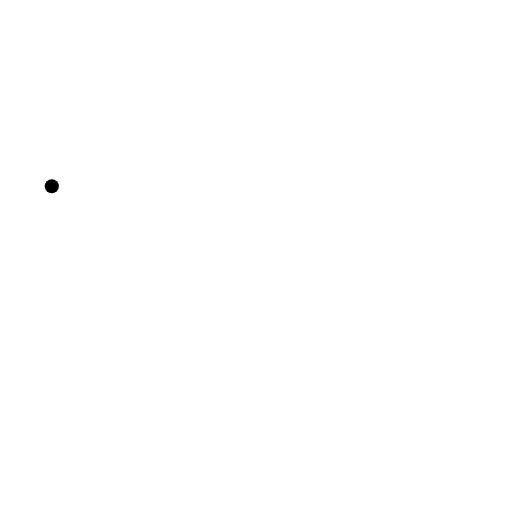
t = 0.00 s
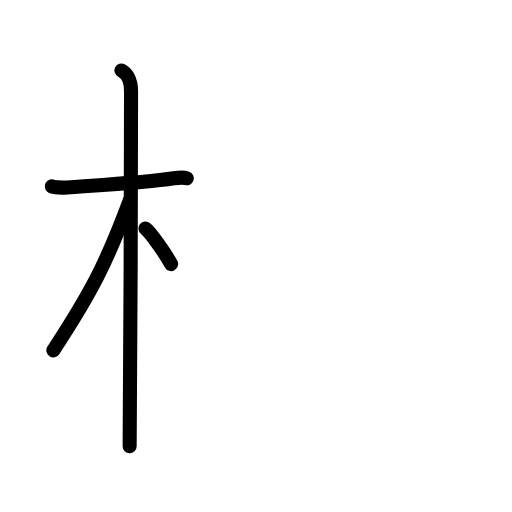
t = 3.75 s
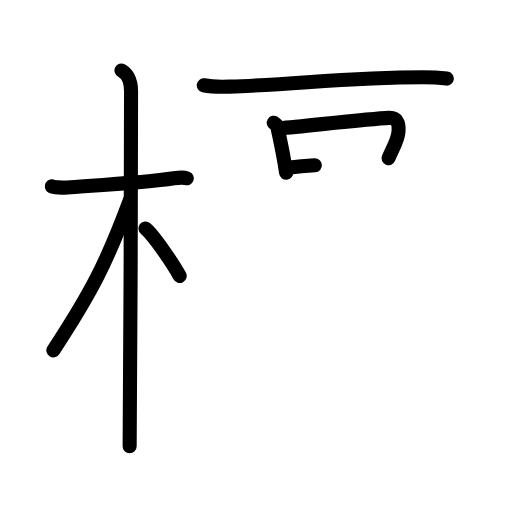
t = 7.25 s
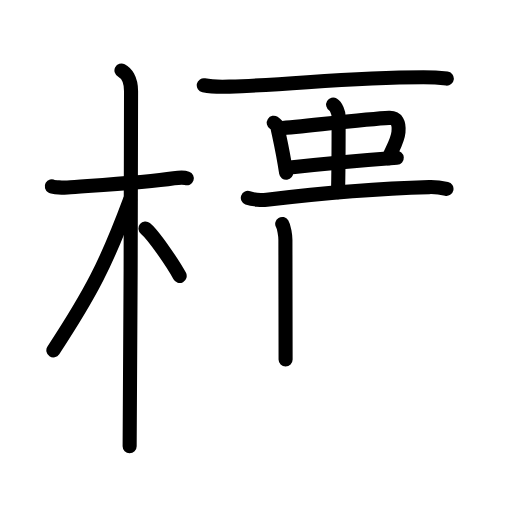
t = 10.88 s
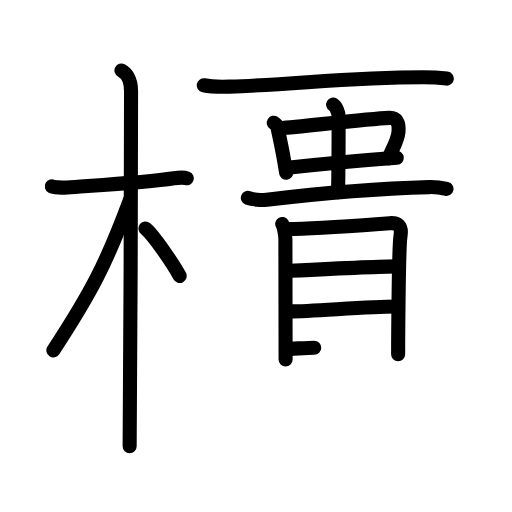
t = 14.25 s
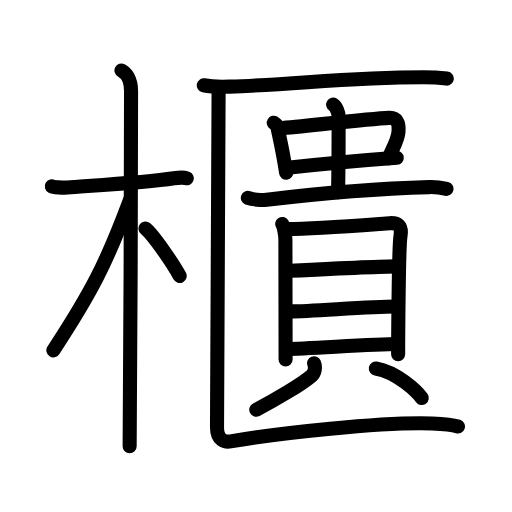
t = 18.00 s

The animated SVG that drew these frames (rendered in a browser with its animation timeline set to each time). Animation: 53 SMIL elements (animate=53); one cycle of 18.00 s.

<?xml version="1.0" encoding="UTF-8"?>
<!--
AniKanjiVG is licensed by CC-BY-SA Paul C. Sommerhoff (https://bitbucket.org/sommerhoff/anikanjivg).
AniKanjiVG uses KanjiVG which is licensed by CC-BY-SA Ulrich Apel (http://kanjivg.tagaini.net).
See also http://creativecommons.org/licenses/by-sa/3.0/
-->
<svg xmlns:kvg='http://kanjivg.tagaini.net' xmlns='http://www.w3.org/2000/svg' width='109' height='109' viewBox='0 0 109 109' style='fill:none;stroke:#000000;stroke-width:3;stroke-linecap:round;stroke-linejoin:round;' id="kvg:kanji_06ac3"><g id="kvg:06ac3" kvg:element="櫃"><g id="kvg:06ac3-g1" kvg:element="木" kvg:position="left" kvg:radical="general"><path id="kvg:06ac3-s1" kvg:type="㇐" d="M11.03,39.66c0.35,0.2,2.41,0.33,3.34,0.26c3.98-0.33,16.26-0.98,22.65-1.96c0.92-0.14,2.17-0.2,2.75,0"><animate attributeName="d" begin="0.0s" dur="0.3333333333333333s" from="M11.03,39.66C11.03,39.66,11.03,39.66,11.03,39.66" to="M11.03,39.66c0.35,0.2,2.41,0.33,3.34,0.26" />
<animate attributeName="d" begin="0.3333333333333333s" dur="0.3333333333333333s" from="M11.03,39.66c0.35,0.2,2.41,0.33,3.34,0.26c0,0,0,0,0,0,0" to="M11.03,39.66c0.35,0.2,2.41,0.33,3.34,0.26c3.98-0.33,16.26-0.98,22.65-1.96" />
<animate attributeName="d" begin="0.6666666666666666s" dur="0.3333333333333333s" from="M11.03,39.66c0.35,0.2,2.41,0.33,3.34,0.26c3.98-0.33,16.26-0.98,22.65-1.96c0,0,0,0,0,0,0" to="M11.03,39.66c0.35,0.2,2.41,0.33,3.34,0.26c3.98-0.33,16.26-0.98,22.65-1.96c0.92-0.14,2.17-0.2,2.75,0" />
</path>
<path id="kvg:06ac3-s2" kvg:type="㇑" d="M25.86,15c0.91,0.47,2.04,1.75,2.04,4.42c0,0.95-0.12,69.75-0.3,75.58"><animate attributeName="d" begin="1.0s" dur="0.5s" from="M25.86,15C25.86,15,25.86,15,25.86,15" to="M25.86,15c0.91,0.47,2.04,1.75,2.04,4.42" />
<animate attributeName="d" begin="1.5s" dur="0.5s" from="M25.86,15c0.91,0.47,2.04,1.75,2.04,4.42c0,0,0,0,0,0,0" to="M25.86,15c0.91,0.47,2.04,1.75,2.04,4.42c0,0.95-0.12,69.75-0.3,75.58" />
<animate attributeName="d" begin="0s" dur="1.0s" from="M-100,-100" to="M-100,-100" />
</path>
<path id="kvg:06ac3-s3" kvg:type="㇒" d="M27.69,42.53c-5.1,13.73-8.44,20.04-16.33,32.06"><animate attributeName="d" begin="2.0s" dur="1.0s" from="M27.69,42.53C27.69,42.53,27.69,42.53,27.69,42.53" to="M27.69,42.53c-5.1,13.73-8.44,20.04-16.33,32.06" />
<animate attributeName="d" begin="0s" dur="2.0s" from="M-100,-100" to="M-100,-100" />
</path>
<path id="kvg:06ac3-s4" kvg:type="㇔/㇏" d="M30.97,48.65c1.68,1.36,5.86,7.47,7.28,10.1"><animate attributeName="d" begin="3.0s" dur="1.0s" from="M30.97,48.65C30.97,48.65,30.97,48.65,30.97,48.65" to="M30.97,48.65c1.68,1.36,5.86,7.47,7.28,10.1" />
<animate attributeName="d" begin="0s" dur="3.0s" from="M-100,-100" to="M-100,-100" />
</path>
</g>
<g id="kvg:06ac3-g2" kvg:element="匱" kvg:position="right"><g id="kvg:06ac3-g3" kvg:element="匚" kvg:part="1"><path id="kvg:06ac3-s5" kvg:type="㇐" d="M43.38,18.15c1.42,0.29,4.03,0.34,5.46,0.29c14.81-0.49,25.07-1.99,41.3-1.99c2.37,0,3.79,0.14,4.98,0.28"><animate attributeName="d" begin="4.0s" dur="0.3333333333333333s" from="M43.38,18.15C43.38,18.15,43.38,18.15,43.38,18.15" to="M43.38,18.15c1.42,0.29,4.03,0.34,5.46,0.29" />
<animate attributeName="d" begin="4.333333333333333s" dur="0.3333333333333333s" from="M43.38,18.15c1.42,0.29,4.03,0.34,5.46,0.29c0,0,0,0,0,0,0" to="M43.38,18.15c1.42,0.29,4.03,0.34,5.46,0.29c14.81-0.49,25.07-1.99,41.3-1.99" />
<animate attributeName="d" begin="4.666666666666667s" dur="0.3333333333333333s" from="M43.38,18.15c1.42,0.29,4.03,0.34,5.46,0.29c14.81-0.49,25.07-1.99,41.3-1.99c0,0,0,0,0,0,0" to="M43.38,18.15c1.42,0.29,4.03,0.34,5.46,0.29c14.81-0.49,25.07-1.99,41.3-1.99c2.37,0,3.79,0.14,4.98,0.28" />
<animate attributeName="d" begin="0s" dur="4.0s" from="M-100,-100" to="M-100,-100" />
</path>
</g>
<g id="kvg:06ac3-g4" kvg:element="貴"><g id="kvg:06ac3-g5" kvg:position="top"><g id="kvg:06ac3-g6" kvg:element="中"><g id="kvg:06ac3-g7" kvg:element="口"><path id="kvg:06ac3-s6" kvg:type="㇑" d="M58.28,26.13c0.23,0.15,0.68,0.47,0.75,0.82c0.52,2.54,1.15,5.02,1.88,9.83"><animate attributeName="d" begin="5.0s" dur="0.5s" from="M58.28,26.13C58.28,26.13,58.28,26.13,58.28,26.13" to="M58.28,26.13c0.23,0.15,0.68,0.47,0.75,0.82" />
<animate attributeName="d" begin="5.5s" dur="0.5s" from="M58.28,26.13c0.23,0.15,0.68,0.47,0.75,0.82c0,0,0,0,0,0,0" to="M58.28,26.13c0.23,0.15,0.68,0.47,0.75,0.82c0.52,2.54,1.15,5.02,1.88,9.83" />
<animate attributeName="d" begin="0s" dur="5.0s" from="M-100,-100" to="M-100,-100" />
</path>
<path id="kvg:06ac3-s7" kvg:type="㇕b" d="M59.57,27.32c5.83-0.51,19.03-2.03,23.25-2.22c1.65-0.08,2.2,1.07,2.01,3.02c-0.17,1.86-1.33,3.63-2.11,5.56"><animate attributeName="d" begin="6.0s" dur="0.3333333333333333s" from="M59.57,27.32C59.57,27.32,59.57,27.32,59.57,27.32" to="M59.57,27.32c5.83-0.51,19.03-2.03,23.25-2.22" />
<animate attributeName="d" begin="6.333333333333333s" dur="0.3333333333333333s" from="M59.57,27.32c5.83-0.51,19.03-2.03,23.25-2.22c0,0,0,0,0,0,0" to="M59.57,27.32c5.83-0.51,19.03-2.03,23.25-2.22c1.65-0.08,2.2,1.07,2.01,3.02" />
<animate attributeName="d" begin="6.666666666666667s" dur="0.3333333333333333s" from="M59.57,27.32c5.83-0.51,19.03-2.03,23.25-2.22c1.65-0.08,2.2,1.07,2.01,3.02c0,0,0,0,0,0,0" to="M59.57,27.32c5.83-0.51,19.03-2.03,23.25-2.22c1.65-0.08,2.2,1.07,2.01,3.02c-0.17,1.86-1.33,3.63-2.11,5.56" />
<animate attributeName="d" begin="0s" dur="6.0s" from="M-100,-100" to="M-100,-100" />
</path>
<path id="kvg:06ac3-s8" kvg:type="㇐b" d="M61.22,35.72c4.69-0.51,16.69-1.65,23.25-2.13"><animate attributeName="d" begin="7.0s" dur="1.0s" from="M61.22,35.72C61.22,35.72,61.22,35.72,61.22,35.72" to="M61.22,35.72c4.69-0.51,16.69-1.65,23.25-2.13" />
<animate attributeName="d" begin="0s" dur="7.0s" from="M-100,-100" to="M-100,-100" />
</path>
</g>
<g id="kvg:06ac3-g8" kvg:element="丨"><path id="kvg:06ac3-s9" kvg:type="㇑a" d="M70.92,22.27c0.65,0.39,1.17,1.72,1.17,2.52c0,7.38,0,11.31-0.13,16.14"><animate attributeName="d" begin="8.0s" dur="0.5s" from="M70.92,22.27C70.92,22.27,70.92,22.27,70.92,22.27" to="M70.92,22.27c0.65,0.39,1.17,1.72,1.17,2.52" />
<animate attributeName="d" begin="8.5s" dur="0.5s" from="M70.92,22.27c0.65,0.39,1.17,1.72,1.17,2.52c0,0,0,0,0,0,0" to="M70.92,22.27c0.65,0.39,1.17,1.72,1.17,2.52c0,7.38,0,11.31-0.13,16.14" />
<animate attributeName="d" begin="0s" dur="8.0s" from="M-100,-100" to="M-100,-100" />
</path>
</g>
</g>
<path id="kvg:06ac3-s10" kvg:type="㇐" d="M52.76,42.12c1.05,0.39,2.99,0.51,4.03,0.39c8.96-1.06,21.63-2.33,34.58-2.68c1.75-0.05,2.8,0.18,3.68,0.38"><animate attributeName="d" begin="9.0s" dur="0.3333333333333333s" from="M52.76,42.12C52.76,42.12,52.76,42.12,52.76,42.12" to="M52.76,42.12c1.05,0.39,2.99,0.51,4.03,0.39" />
<animate attributeName="d" begin="9.333333333333334s" dur="0.3333333333333333s" from="M52.76,42.12c1.05,0.39,2.99,0.51,4.03,0.39c0,0,0,0,0,0,0" to="M52.76,42.12c1.05,0.39,2.99,0.51,4.03,0.39c8.96-1.06,21.63-2.33,34.58-2.68" />
<animate attributeName="d" begin="9.666666666666666s" dur="0.3333333333333333s" from="M52.76,42.12c1.05,0.39,2.99,0.51,4.03,0.39c8.96-1.06,21.63-2.33,34.58-2.68c0,0,0,0,0,0,0" to="M52.76,42.12c1.05,0.39,2.99,0.51,4.03,0.39c8.96-1.06,21.63-2.33,34.58-2.68c1.75-0.05,2.8,0.18,3.68,0.38" />
<animate attributeName="d" begin="0s" dur="9.0s" from="M-100,-100" to="M-100,-100" />
</path>
</g>
<g id="kvg:06ac3-g9" kvg:element="貝" kvg:position="bottom"><g id="kvg:06ac3-g10" kvg:element="目" kvg:position="top"><path id="kvg:06ac3-s11" kvg:type="㇑" d="M60.08,47.68c0.4,0.66,0.68,2.46,0.68,3.34c0,0.88,0.04,25.07,0.04,25.51"><animate attributeName="d" begin="10.0s" dur="0.5s" from="M60.08,47.68C60.08,47.68,60.08,47.68,60.08,47.68" to="M60.08,47.68c0.4,0.66,0.68,2.46,0.68,3.34" />
<animate attributeName="d" begin="10.5s" dur="0.5s" from="M60.08,47.68c0.4,0.66,0.68,2.46,0.68,3.34c0,0,0,0,0,0,0" to="M60.08,47.68c0.4,0.66,0.68,2.46,0.68,3.34c0,0.88,0.04,25.07,0.04,25.51" />
<animate attributeName="d" begin="0s" dur="10.0s" from="M-100,-100" to="M-100,-100" />
</path>
<path id="kvg:06ac3-s12" kvg:type="㇕a" d="M61.12,48.76c6.38-0.01,19.76-1.11,21.82-1.24c1.71-0.11,2.69,0.5,2.32,2.74c-0.42,2.52-0.5,24.52-0.5,25.17"><animate attributeName="d" begin="11.0s" dur="0.3333333333333333s" from="M61.12,48.76C61.12,48.76,61.12,48.76,61.12,48.76" to="M61.12,48.76c6.38-0.01,19.76-1.11,21.82-1.24" />
<animate attributeName="d" begin="11.333333333333334s" dur="0.3333333333333333s" from="M61.12,48.76c6.38-0.01,19.76-1.11,21.82-1.24c0,0,0,0,0,0,0" to="M61.12,48.76c6.38-0.01,19.76-1.11,21.82-1.24c1.71-0.11,2.69,0.5,2.32,2.74" />
<animate attributeName="d" begin="11.666666666666666s" dur="0.3333333333333333s" from="M61.12,48.76c6.38-0.01,19.76-1.11,21.82-1.24c1.71-0.11,2.69,0.5,2.32,2.74c0,0,0,0,0,0,0" to="M61.12,48.76c6.38-0.01,19.76-1.11,21.82-1.24c1.71-0.11,2.69,0.5,2.32,2.74c-0.42,2.52-0.5,24.52-0.5,25.17" />
<animate attributeName="d" begin="0s" dur="11.0s" from="M-100,-100" to="M-100,-100" />
</path>
<path id="kvg:06ac3-s13" kvg:type="㇐a" d="M61.69,57.65c6.43-0.32,19.13-0.95,22.75-0.95"><animate attributeName="d" begin="12.0s" dur="1.0s" from="M61.69,57.65C61.69,57.65,61.69,57.65,61.69,57.65" to="M61.69,57.65c6.43-0.32,19.13-0.95,22.75-0.95" />
<animate attributeName="d" begin="0s" dur="12.0s" from="M-100,-100" to="M-100,-100" />
</path>
<path id="kvg:06ac3-s14" kvg:type="㇐a" d="M61.87,66.29c4.49,0,16.5-1.04,22.3-1.04"><animate attributeName="d" begin="13.0s" dur="1.0s" from="M61.87,66.29C61.87,66.29,61.87,66.29,61.87,66.29" to="M61.87,66.29c4.49,0,16.5-1.04,22.3-1.04" />
<animate attributeName="d" begin="0s" dur="13.0s" from="M-100,-100" to="M-100,-100" />
</path>
<path id="kvg:06ac3-s15" kvg:type="㇐a" d="M60.94,74.29c4.49,0,18.01-1.04,23.81-1.04"><animate attributeName="d" begin="14.0s" dur="1.0s" from="M60.94,74.29C60.94,74.29,60.94,74.29,60.94,74.29" to="M60.94,74.29c4.49,0,18.01-1.04,23.81-1.04" />
<animate attributeName="d" begin="0s" dur="14.0s" from="M-100,-100" to="M-100,-100" />
</path>
</g>
<g id="kvg:06ac3-g11" kvg:position="bottom"><path id="kvg:06ac3-s16" kvg:type="㇒" d="M66.87,77.34c0.34,0.81,0.17,2.03-0.5,2.62c-2.02,1.78-7.76,5.16-11.81,7.27"><animate attributeName="d" begin="15.0s" dur="0.5s" from="M66.87,77.34C66.87,77.34,66.87,77.34,66.87,77.34" to="M66.87,77.34c0.34,0.81,0.17,2.03-0.5,2.62" />
<animate attributeName="d" begin="15.5s" dur="0.5s" from="M66.87,77.34c0.34,0.81,0.17,2.03-0.5,2.62c0,0,0,0,0,0,0" to="M66.87,77.34c0.34,0.81,0.17,2.03-0.5,2.62c-2.02,1.78-7.76,5.16-11.81,7.27" />
<animate attributeName="d" begin="0s" dur="15.0s" from="M-100,-100" to="M-100,-100" />
</path>
<path id="kvg:06ac3-s17" kvg:type="㇔" d="M80.01,78.46c4.49,0.79,8.69,4.78,9.78,6.27"><animate attributeName="d" begin="16.0s" dur="1.0s" from="M80.01,78.46C80.01,78.46,80.01,78.46,80.01,78.46" to="M80.01,78.46c4.49,0.79,8.69,4.78,9.78,6.27" />
<animate attributeName="d" begin="0s" dur="16.0s" from="M-100,-100" to="M-100,-100" />
</path>
</g>
</g>
</g>
<g id="kvg:06ac3-g12" kvg:element="匚" kvg:part="2"><path id="kvg:06ac3-s18" kvg:type="㇗" d="M46.54,18.56c0,3.44-0.34,69.25-0.34,72.47c0,2.73,1.69,3.15,2.89,2.94c9.65-1.72,32.65-4.22,42.9-3.82c2.23,0.09,4.13,0.21,5.5,0.65"><animate attributeName="d" begin="17.0s" dur="0.25s" from="M46.54,18.56C46.54,18.56,46.54,18.56,46.54,18.56" to="M46.54,18.56c0,3.44-0.34,69.25-0.34,72.47" />
<animate attributeName="d" begin="17.25s" dur="0.25s" from="M46.54,18.56c0,3.44-0.34,69.25-0.34,72.47c0,0,0,0,0,0,0" to="M46.54,18.56c0,3.44-0.34,69.25-0.34,72.47c0,2.73,1.69,3.15,2.89,2.94" />
<animate attributeName="d" begin="17.5s" dur="0.25s" from="M46.54,18.56c0,3.44-0.34,69.25-0.34,72.47c0,2.73,1.69,3.15,2.89,2.94c0,0,0,0,0,0,0" to="M46.54,18.56c0,3.44-0.34,69.25-0.34,72.47c0,2.73,1.69,3.15,2.89,2.94c9.65-1.72,32.65-4.22,42.9-3.82" />
<animate attributeName="d" begin="17.75s" dur="0.25s" from="M46.54,18.56c0,3.44-0.34,69.25-0.34,72.47c0,2.73,1.69,3.15,2.89,2.94c9.65-1.72,32.65-4.22,42.9-3.82c0,0,0,0,0,0,0" to="M46.54,18.56c0,3.44-0.34,69.25-0.34,72.47c0,2.73,1.69,3.15,2.89,2.94c9.65-1.72,32.65-4.22,42.9-3.82c2.23,0.09,4.13,0.21,5.5,0.65" />
<animate attributeName="d" begin="0s" dur="17.0s" from="M-100,-100" to="M-100,-100" />
</path>
</g>
</g>
</g>
</svg>
